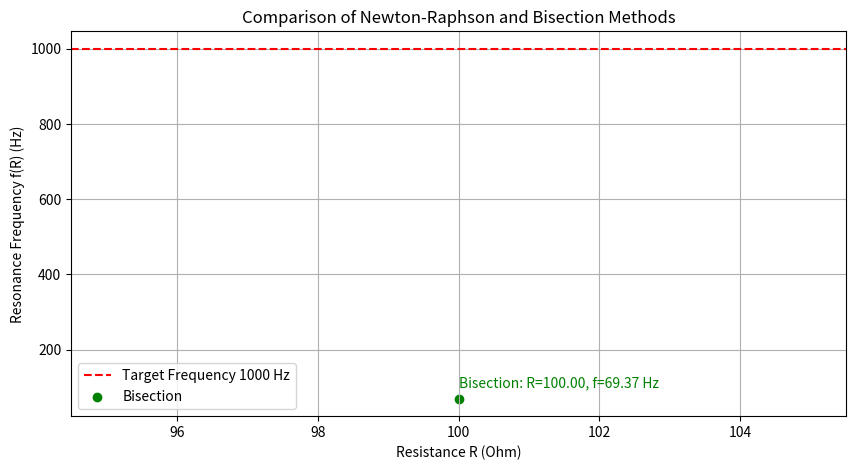

Write the Python code that produced this figure.
import numpy as np
import matplotlib.pyplot as plt

# Constants for inductance, capacitance, and target frequency
L = 0.5  # Inductance (H)
C = 10e-6  # Capacitance (F)
target_f = 1000  # Target frequency (Hz)
tolerance = 1e-3  # Smaller tolerance for better precision

# Function to calculate resonance frequency based on resistance R
def f_R(R):
    term_sqrt = 1 / (L * C) - (R**2) / (4 * L**2)
    if term_sqrt <= 0:
        return None  # Return None if negative square root
    return (1 / (2 * np.pi)) * np.sqrt(term_sqrt)

# Derivative of f_R for Newton-Raphson method
def f_prime_R(R):
    term_sqrt = 1 / (L * C) - (R**2) / (4 * L**2)
    if term_sqrt <= 0:
        return None
    sqrt_term = np.sqrt(term_sqrt)
    return -R / (4 * np.pi * L**2 * sqrt_term)

# Newton-Raphson method
def newton_raphson_method(initial_guess, tolerance):
    R = initial_guess
    while True:
        f_val = f_R(R)
        if f_val is None:
            return None
        f_value = f_val - target_f
        f_prime_value = f_prime_R(R)
        if f_prime_value is None:
            return None
        new_R = R - f_value / f_prime_value
        if abs(new_R - R) < tolerance:
            return new_R
        R = new_R

# Bisection method
def bisection_method(a, b, tolerance):
    while (b - a) / 2 > tolerance:
        mid = (a + b) / 2
        f_mid = f_R(mid) - target_f
        if f_mid is None:
            return None
        if abs(f_mid) < tolerance:
            return mid
        if (f_R(a) - target_f) * f_mid < 0:
            b = mid
        else:
            a = mid
    return (a + b) / 2

# Initialize initial guesses
initial_guess = 50
interval_a, interval_b = 0, 100

# Execute methods
R_newton = newton_raphson_method(initial_guess, tolerance)
f_newton = f_R(R_newton) if R_newton is not None else "Not found"
R_bisection = bisection_method(interval_a, interval_b, tolerance)
f_bisection = f_R(R_bisection) if R_bisection is not None else "Not found"

# Display results
print("Newton-Raphson Method:")
print(f"R: {R_newton} ohm, Resonance Frequency: {f_newton} Hz")
print("\nBisection Method:")
print(f"R: {R_bisection} ohm, Resonance Frequency: {f_bisection} Hz")

# Comparison plot
plt.figure(figsize=(10, 5))
plt.axhline(target_f, color="red", linestyle="--", label="Target Frequency 1000 Hz")

if R_newton is not None:
    plt.scatter(R_newton, f_newton, color="blue", label="Newton-Raphson")
    plt.text(R_newton, f_newton + 30, f"NR: R={R_newton:.2f}, f={f_newton:.2f} Hz", color="blue")

if R_bisection is not None:
    plt.scatter(R_bisection, f_bisection, color="green", label="Bisection")
    plt.text(R_bisection, f_bisection + 30, f"Bisection: R={R_bisection:.2f}, f={f_bisection:.2f} Hz", color="green")

plt.xlabel("Resistance R (Ohm)")
plt.ylabel("Resonance Frequency f(R) (Hz)")
plt.title("Comparison of Newton-Raphson and Bisection Methods")
plt.legend()
plt.grid(True)
plt.show()

# Gauss and Gauss-Jordan elimination
A = np.array([[1, 1, 1],
              [1, 2, -1],
              [2, 1, 2]], dtype=float)
b = np.array([6, 2, 10], dtype=float)

def gauss_elimination(A, b):
    n = len(b)
    Ab = np.hstack([A, b.reshape(-1, 1)])
    for i in range(n):
        for j in range(i + 1, n):
            ratio = Ab[j, i] / Ab[i, i]
            Ab[j, i:] -= ratio * Ab[i, i:]
    x = np.zeros(n)
    for i in range(n - 1, -1, -1):
        x[i] = (Ab[i, -1] - np.dot(Ab[i, i + 1:n], x[i + 1:n])) / Ab[i, i]
    return x

def gauss_jordan(A, b):
    n = len(b)
    Ab = np.hstack([A, b.reshape(-1, 1)])
    for i in range(n):
        Ab[i] = Ab[i] / Ab[i, i]
        for j in range(n):
            if i != j:
                Ab[j] -= Ab[i] * Ab[j, i]
    return Ab[:, -1]

# Solve using Gauss and Gauss-Jordan elimination
sol_gauss = gauss_elimination(A, b)
sol_gauss_jordan = gauss_jordan(A, b)

print("Solution using Gaussian Elimination:")
print(f"x1 = {sol_gauss[0]}, x2 = {sol_gauss[1]}, x3 = {sol_gauss[2]}")
print("\nSolution using Gauss-Jordan Elimination:")
print(f"x1 = {sol_gauss_jordan[0]}, x2 = {sol_gauss_jordan[1]}, x3 = {sol_gauss_jordan[2]}")
